pico-8 play session: hold → + tap 🅾

[t = 1 s] hold → ~1s, tap 🅾 ~2×
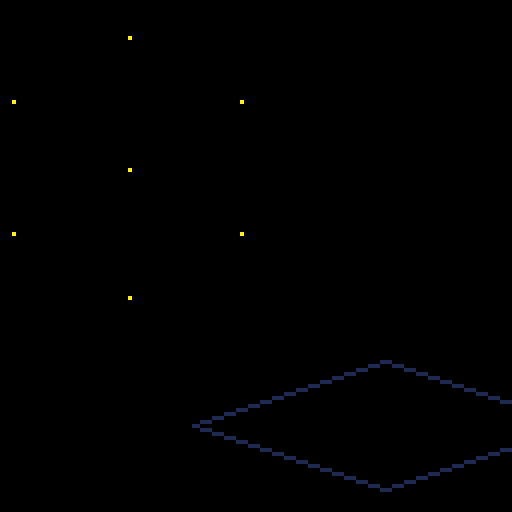

pico-8 cartridge
version 18
__lua__
--
theta=0

function _update60()
  if btn(2) then
    theta+=0.01
  end
  
  if btn(3) then
    theta-=0.01
  end
  
  
end

function _draw()
  cls()
  dr_bg()
  dr_cube()
  --dr_player(1,{x=40,y=24})
  --dr_player(2,{x=80,y=30},true)
  
end
-->8
-- scenery

function dr_bg()
  line(16,64,64,48,1)
  line(64,48,112,64,1)
  line(112,64,64,80,1)
  line(64,80,16,64,1)
end
-->8
-- player
pz={
 {hd=72,col={8,2} },
 {hd=70,col={12,1} },
 {hd=72,col={11,3} },
}

function dr_player(n,pos,flp)
  flp=flp or false
  -- body
  if flp then
    pal(8,pz[n].col[2] )
    pal(2,pz[n].col[1] )
  else
    pal(8,pz[n].col[1] )
    pal(2,pz[n].col[2] )
  end
  
  spr(100,pos.x,pos.y+10,2,2,flp)
  -- head
  
  pset()
  
  spr(pz[n].hd,
    pos.x,pos.y,2,2,flp)
end
-->8
-- rendering
x=1
y=2
z=3

cube={
  {-20,-20,-20},
  {20,-20,-20},
  {20,-20,20},
  {-20,-20,20},
  {-20,20,20},
  {-20,20,-20},
  {20,20,-20},
  {20,20,20}
}

function rot3d(node,th)

  sin_t = sin(th)
  cos_t = cos(th)
  
  local r={}
  r[x] = (node[x] * cos_t)
          - (node[z] * sin_t);
  r[z] = (node[z] * cos_t) 
          + (node[x] * sin_t);
  r[y] = node[y]
  return r  
end

sqrt2 = sqrt(2)
sqrt6 = sqrt(6)

function proj2d(vec)
local  r={}
 r[x] = ( vec[x]-vec[z])/sqrt2;
 r[y] = (vec[x]+2*vec[y]+vec[z])/sqrt6;
 return r
end

function dr_cube()
  camera(-32,-42)
  proj={}

  for n = 1,#cube do
    local r = proj2d(
      rot3d(
        cube[n], theta
      )
      )
    proj[n] = r
    pset(r[x],r[y],10)
  end

end
__gfx__
00000000000000000000000000000000000000000000000000000000000000000000000000000000000000000000000000000000000000000000000000000000
00000000000004444000000000000444400000000000000000000000000000000000000000000000000000000000000000000000000000000000000000000000
00700700000049444940000000004944494000000000000000000000000000000000000000000000000000000000000000000000000000000000000000000000
00077000000494449440000000049444944000000000000000000000000000000000000000000000000000000000000000000000000000000000000000000000
0007700000004fffff40000000004fffff4000000000000000000000000000000000000000000000000000000000000000000000000000000000000000000000
007007000000fffffff000000000fffffff000000000000000000000000000000000000000000000000000000000000000000000000000000000000000000000
000000000000fffffff000000000fffffff000000000000000000000000000000000000000000000000000000000000000000000000000000000000000000000
000000000000fffffff000000000fffffff000000000000000000000000000000000000000000000000000000000000000000000000000000000000000000000
000000000000fffffff000000000fffffff000000000000000000000000000000000000000000000000000000000000000000000000000000000000000000000
000000000000f44444f000000000f44444f000000000000000000000000000000000000000000000000000000000000000000000000000000000000000000000
0000000000004fffff40000000004fffff4000000000000000000000000000000000000000000000000000000000000000000000000000000000000000000000
0000000000004fffff40000000004fffff4000000000000000000000000000000000000000000000000000000000000000000000000000000000000000000000
00000000000044444440000000004444444000000000000000000000000000000000000000000000000000000000000000000000000000000000000000000000
00000000000044444440000000004444444000000000000000000000000000000000000000000000000000000000000000000000000000000000000000000000
00000000000044444440000000004444444000000000000000000000000000000000000000000000000000000000000000000000000000000000000000000000
00000000000004444400000000000444440000000000000000000000000000000000000000000000000000000000000000000000000000000000000000000000
00000000000000000000000000000000000000000000000000000000000000000000000000000000000000000000000000000000000000000000000000000000
000000000000ffffff00000000000000000000000000000000000000000000000000000000000000000000000000000000000000000000000000000000000000
000000000000ffffff00000000000000000000000000000000000000000000000000000000000000000000000000000000000000000000000000000000000000
0000000000000ffff000000000000000000000000000000000000000000000000000000000000000000000000000000000000000000000000000000000000000
0000000000000ffff000000000000000000000000000000000000000000000000000000000000000000000000000000000000000000000000000000000000000
000000000000ffffff00000000000000000000000000000000000000000000000000000000000000000000000000000000000000000000000000000000000000
000000000000ffffff00000000000000000000000000000000000000000000000000000000000000000000000000000000000000000000000000000000000000
000000000000cccccc00000000000000000000000000000000000000000000000000000000000000000000000000000000000000000000000000000000000000
000000000000cccccc00000000000000000000000000000000000000000000000000000000000000000000000000000000000000000000000000000000000000
000000000000cccccc00000000000000000000000000000000000000000000000000000000000000000000000000000000000000000000000000000000000000
0000000000000f00f000000000000000000000000000000000000000000000000000000000000000000000000000000000000000000000000000000000000000
0000000000000f00f000000000000000000000000000000000000000000000000000000000000000000000000000000000000000000000000000000000000000
0000000000000f00f000000000000000000000000000000000000000000000000000000000000000000000000000000000000000000000000000000000000000
0000000000000c00c000000000000000000000000000000000000000000000000000000000000000000000000000000000000000000000000000000000000000
000000000000cc00cc00000000000000000000000000000000000000000000000000000000000000000000000000000000000000000000000000000000000000
00000000000ccc00ccc0000000000000000000000000000000000000000000000000000000000000000000000000000000000000000000000000000000000000
00000000400000000000000010000000000000009000000000000000000000000000004440000000000000000000000000000000000000000000000000000000
00000004440000000000000111000000000000099900000000000000000000000000444444400000000000000000000000000000000000000000000000000000
000000444440000000000011111000000000009999900000000000fff00000000044444444444000000000000000000000000000000000000000000000000000
0000044444440000000001111111000000000999999900000000fffffff000000444444224444440000000000000000000000000000000000000000000000000
000044444444400000001111111110000000999999999000000fffff76fff0000244444442444ff0000000000000000000000000000000000000000000000000
00044444444444000001111111111100000999999999990000fffff677ffff000d224444244ffff0000000000000000000000000000000000000000000000000
000d444444444f000005111111111400000d999999999f0000ffffff6ffffff00ddd22444ffffff0000000000000000000000000000000000000000000000000
000dd4444444ff000005511111114400000dd9999999ff000dddfffffffffff00dddd22fffff7ff0000000000000000000000000000000000000000000000000
000ddd44444f7f000005551111144400000ddd99999fff000dddddfffffffff000ddd22ff7ffff40000000000000000000000000000000000000000000000000
000dddd444ffff000005555111444400000dddd999ffff000ddddddfffff7ff000dddd2ffff44f40000000000000000000000000000000000000000000000000
000ddddd4f7fff000005555514444400000ddddd9fffff000ddddddff7ffff00000ddd2ff44ff400000000000000000000000000000000000000000000000000
0000dddddffff00000005555544440000000dddddffff0000ddddddfffffff000000dd2ffff44400000000000000000000000000000000000000000000000000
00000ddddfff0000000005555444000000000ddddfff000000dddddffffff00000000054f4445400000000000000000000000000000000000000000000000000
000000dddff000000000005554400000000000dddff000000000dddffff000000000005444444400000000000000000000000000000000000000000000000000
0000000ddf00000000000005540000000000000ddf00000000000000000000000000000044454400000000000000000000000000000000000000000000000000
00000000f0000000000000004000000000000000f000000000000000000000000000000000440000000000000000000000000000000000000000000000000000
00000044400000000000004440000000000000000000000000000000000000000000000000000000000000000000000000000000000000000000000000000000
00004444444000000000444444400000000000000666000000000000000000000000000000000000000000000000000000000000000000000000000000000000
00444444444440000044444444444000000000066666660000000000000000000000000000000000000000000000000000000000000000000000000000000000
44444444444444404444444444444440000006666666df0000000000000000000000000000000000000000000000000000000000000000000000000000000000
dd44444444444ff0dd44444444444ff0000d666666ddff0000000000000000000000000000000000000000000000000000000000000000000000000000000000
dddd4444444ffff0dddd4444444ffff0000ddd66dddfff0000000000000000000000000000000000000000000000000000000000000000000000000000000000
dddddd444ffffff0dddddd444ffffff0000ddddfffffff0000000000000000000000000000000000000000000000000000000000000000000000000000000000
dddddddffffffff0dddddddfffff7ff0000ddddfffffff0000000000000000000000000000000000000000000000000000000000000000000000000000000000
dddddddffffffff0dddddddff7fffff0000ddddfffffff0000000000000000000000000000000000000000000000000000000000000000000000000000000000
dddddddffffffff0dddddddffffffff0000ddddfffff880000000000000000000000000000000000000000000000000000000000000000000000000000000000
00dddddffffff00000dddddffffff0000002dddfff88880000000000000000000000000000000000000000000000000000000000000000000000000000000000
0000dddffff000000000dddffff00000000222df8888880000000000000000000000000000000000000000000000000000000000000000000000000000000000
000000dff0000000000000dff0000000000222288888880000000000000000000000000000000000000000000000000000000000000000000000000000000000
00000000000000000000000000000000000222288828000000000000000000000000000000000000000000000000000000000000000000000000000000000000
00000000000000000000000000000000000022288800000000000000000000000000000000000000000000000000000000000000000000000000000000000000
00000000000000000000000000000000000000280000000000000000000000000000000000000000000000000000000000000000000000000000000000000000
33000333333003330333333003333330333333300000000000000000000000000000000000000000000000000000000000000000000000000000000000000000
33003330333003330330003303333330330003330000000000000000000000000000000000000000000000000000000000000000000000000000000000000000
33333300333003330330003303300000330000330000000000000000000000000000000000000000000000000000000000000000000000000000000000000000
33333000333003330333333003333000330003330000000000000000000000000000000000000000000000000000000000000000000000000000000000000000
33333000333003330330000303333000333333300000000000000000000000000000000000000000000000000000000000000000000000000000000000000000
33333300333003330330000303300000330333000000000000000000000000000000000000000000000000000000000000000000000000000000000000000000
33003330033333300333333303333330330033300000000000000000000000000000000000000000000000000000000000000000000000000000000000000000
33000333003333000333333003333330330003330000000000000000000000000000000000000000000000000000000000000000000000000000000000000000
